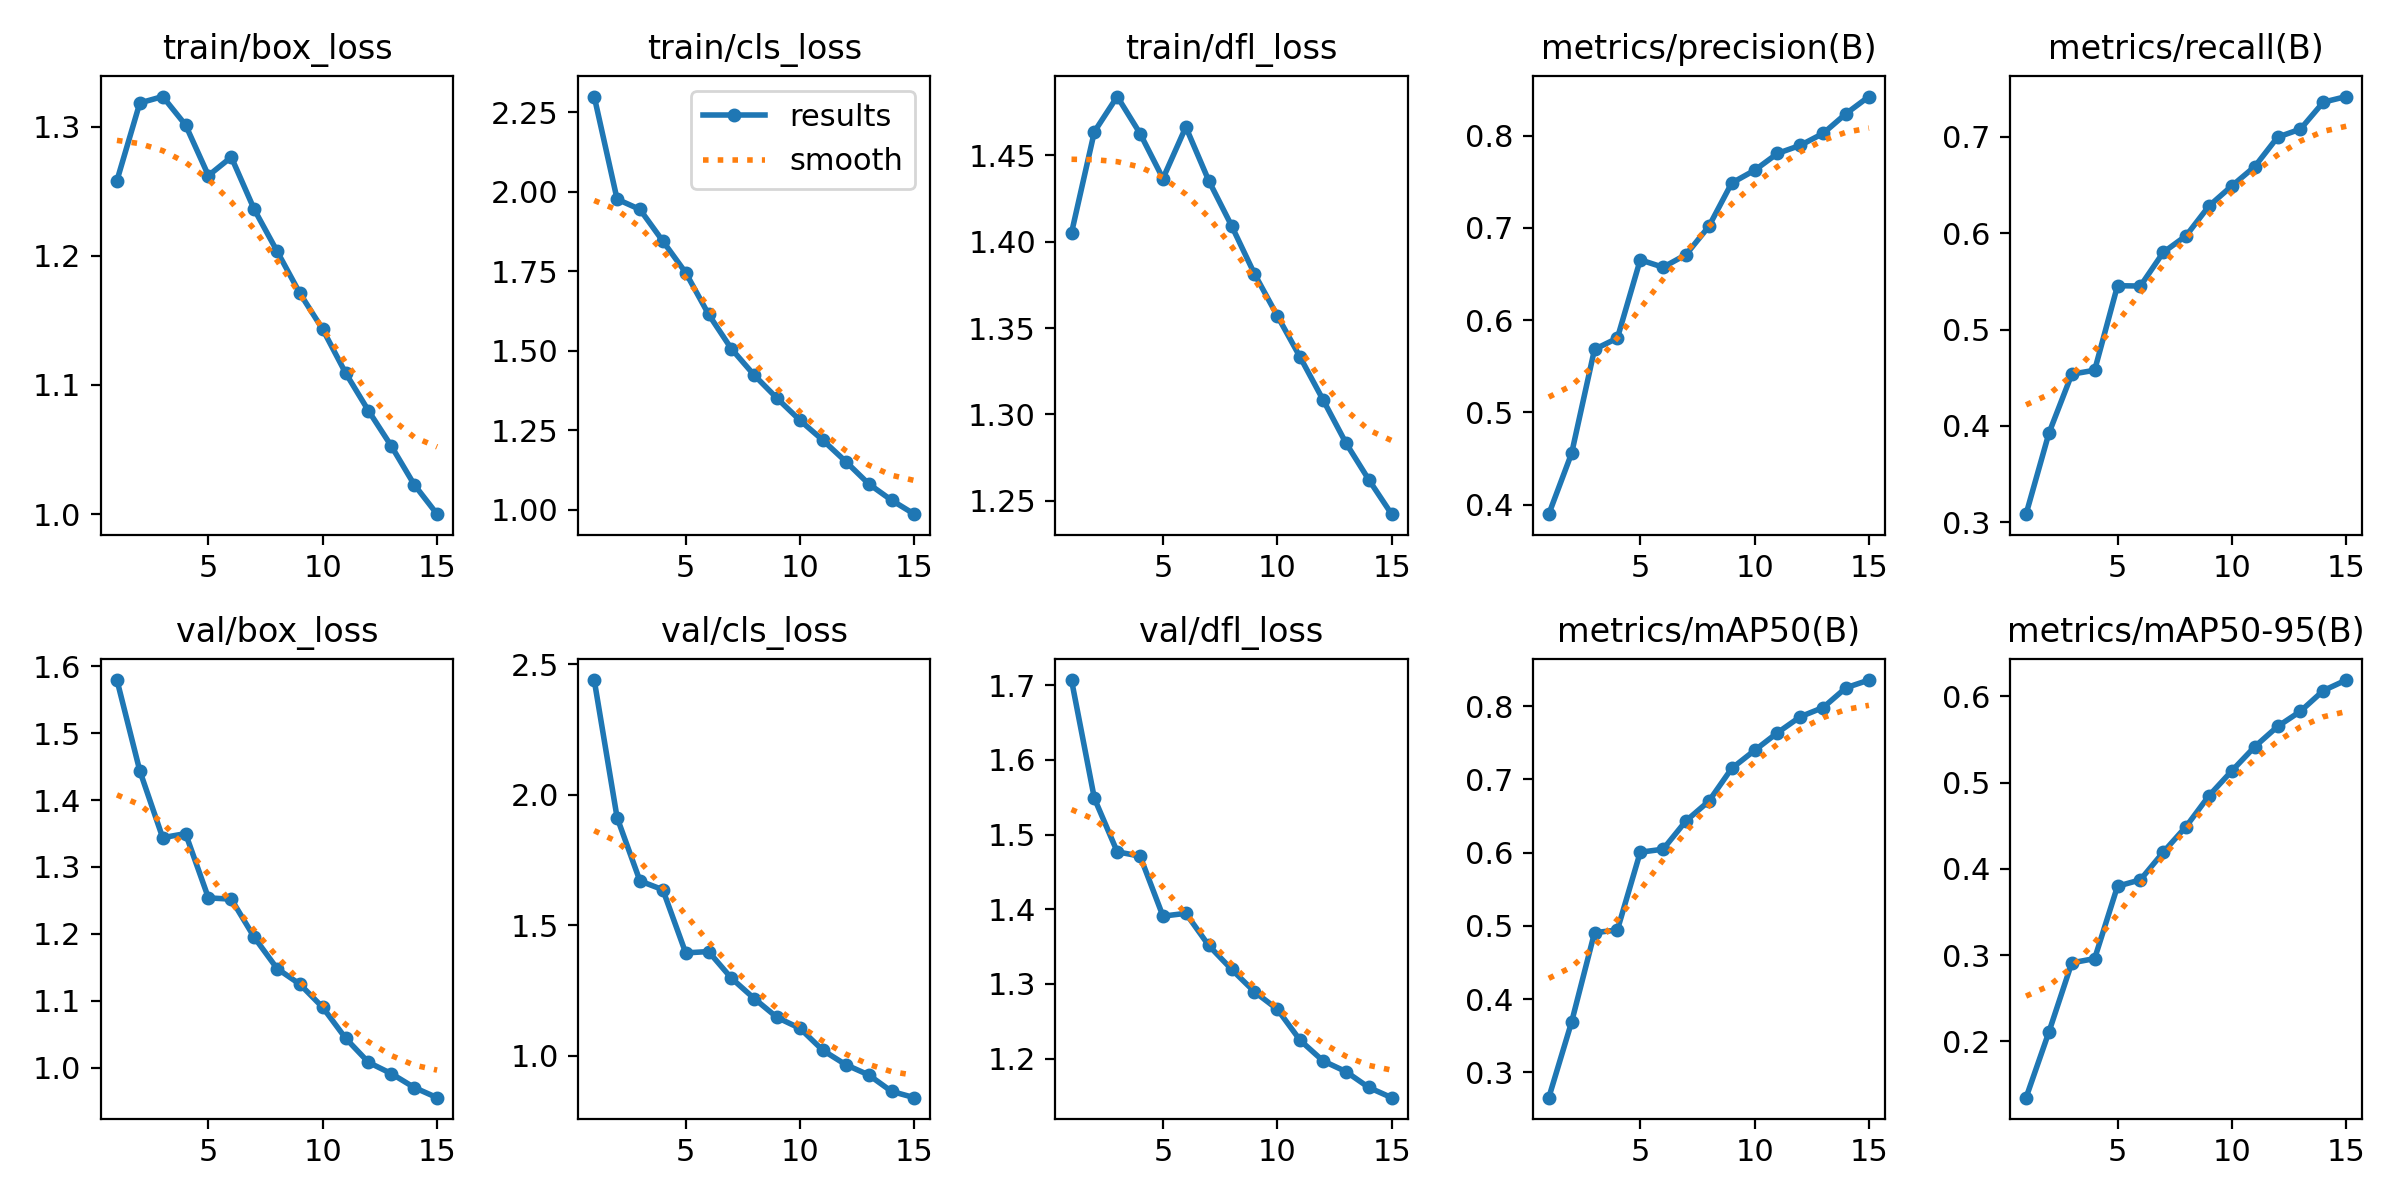

The file beside this chart, header and first rows:
epoch, time, train/box_loss, train/cls_loss, train/dfl_loss, metrics/precision(B), metrics/recall(B), metrics/mAP50(B), metrics/mAP50-95(B), val/box_loss, val/cls_loss, val/dfl_loss, lr/pg0, lr/pg1, lr/pg2
1, 271.7, 1.258, 2.299, 1.405, 0.3896, 0.3083, 0.2654, 0.1347, 1.58, 2.44, 1.707, 0.06705, 0.0003328, 0.0003328
2, 543.6, 1.318, 1.977, 1.464, 0.4557, 0.3923, 0.3689, 0.2109, 1.444, 1.913, 1.549, 0.03401, 0.0006222, 0.0006222
3, 806.3, 1.323, 1.944, 1.484, 0.5683, 0.4536, 0.4906, 0.291, 1.344, 1.67, 1.477, 0.0009177, 0.0008676, 0.0008676
4, 1065, 1.301, 1.845, 1.462, 0.5805, 0.4577, 0.4943, 0.296, 1.35, 1.636, 1.471, 0.000802, 0.000802, 0.000802
5, 1321, 1.262, 1.746, 1.436, 0.6654, 0.5455, 0.6005, 0.3799, 1.254, 1.394, 1.391, 0.000736, 0.000736, 0.000736
6, 1571, 1.276, 1.615, 1.466, 0.6573, 0.5452, 0.6046, 0.3873, 1.252, 1.399, 1.395, 0.00067, 0.00067, 0.00067
7, 1821, 1.236, 1.506, 1.435, 0.671, 0.5801, 0.6432, 0.4194, 1.195, 1.297, 1.352, 0.000604, 0.000604, 0.000604
8, 2068, 1.204, 1.423, 1.409, 0.7016, 0.5974, 0.6702, 0.4492, 1.148, 1.219, 1.32, 0.000538, 0.000538, 0.000538
9, 2314, 1.171, 1.35, 1.381, 0.7487, 0.6283, 0.715, 0.4849, 1.125, 1.146, 1.29, 0.000472, 0.000472, 0.000472
10, 2561, 1.143, 1.281, 1.357, 0.7624, 0.6491, 0.7395, 0.5137, 1.09, 1.105, 1.266, 0.000406, 0.000406, 0.000406
11, 2806, 1.109, 1.219, 1.333, 0.7807, 0.6692, 0.7636, 0.5416, 1.044, 1.02, 1.224, 0.00034, 0.00034, 0.00034
12, 3049, 1.08, 1.152, 1.308, 0.7895, 0.6997, 0.7855, 0.5652, 1.008, 0.9655, 1.197, 0.000274, 0.000274, 0.000274
13, 3293, 1.053, 1.082, 1.284, 0.8025, 0.7081, 0.7981, 0.5828, 0.9909, 0.9264, 1.183, 0.000208, 0.000208, 0.000208
14, 3537, 1.023, 1.03, 1.262, 0.8239, 0.7361, 0.8251, 0.6068, 0.9701, 0.8632, 1.161, 0.000142, 0.000142, 0.000142
15, 3789, 1, 0.9865, 1.242, 0.8424, 0.7419, 0.8356, 0.619, 0.9549, 0.839, 1.148, 7.6e-05, 7.6e-05, 7.6e-05
